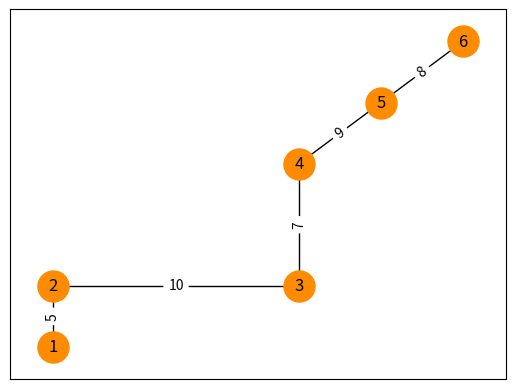

Write Python code to recreate this figure.
import matplotlib.pyplot as plt
import networkx as nx
import math


class Route:

    def __init__(self, nodes, edges, number, positions, times):
        # A list of nodes, representing bus stops, included in the route
        self.nodes = nodes

        # A list of edges in the route
        self.edges = edges

        # A unique number identifying the route
        self.number = number

        # A list of (x,y) coordinates for drawing the nodes
        self.positions = positions

        # A networkx graph representing the route
        self.graph = nx.Graph()
        self.graph.add_edges_from(self.edges)

        i = 0
        for (u, v) in self.graph.edges():
            self.graph[u][v]['times'] = times[i]
            i += 1

    def numStops(self):
        return len(self.nodes)

    def show(self):
        nx.draw_networkx(self.graph, self.positions, node_size=500, node_color='darkorange')  # draw graph
        nx.draw_networkx_edge_labels(self.graph, self.positions,
                                     edge_labels=nx.get_edge_attributes(self.graph, 'times'))
        plt.show()


nodes = (1, 2, 3, 4, 5, 6)
edgeList = [(1, 2), (2, 3), (3, 4), (4, 5), (5, 6)]
positions = ((0, 0), (0, 10), (0, 20), (30, 20), (30, 40), (40, 50), (50, 60))
times = [5, 10, 7, 9, 8]

testRoute = Route(nodes, edgeList, 30, positions, times)
testRoute.show()
print(testRoute.numStops())
